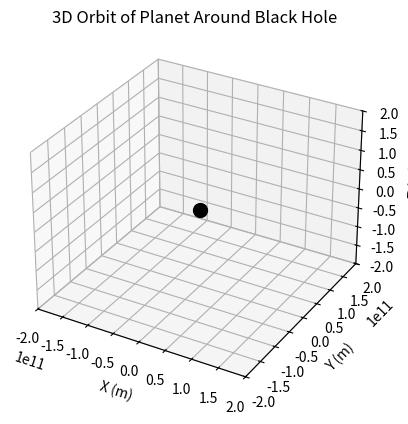

The matplotlib source for this figure:
import numpy as np
from scipy.integrate import solve_ivp
import matplotlib.pyplot as plt
from mpl_toolkits.mplot3d import Axes3D
from matplotlib.animation import FuncAnimation

# Gravitational constant
G = 6.67430e-11

# Function to calculate acceleration due to gravity
def gravitational_acceleration(t, y, M_blackhole):
    x, y, z, vx, vy, vz = y
    r = np.sqrt(x**2 + y**2 + z**2)
    ax = -G * M_blackhole * x / r**3
    ay = -G * M_blackhole * y / r**3
    az = -G * M_blackhole * z / r**3
    return [vx, vy, vz, ax, ay, az]

# Function to simulate the trajectory
def simulate_trajectory(initial_position, initial_velocity, M_blackhole, T, num_points):
    # Initial conditions: [x, y, z, vx, vy, vz]
    y0 = initial_position + initial_velocity

    # Time span and time evaluation points
    t_span = (0, T)
    t_eval = np.linspace(0, T, num_points)  # Time points for simulation
    
    # Solve the system of differential equations
    sol = solve_ivp(gravitational_acceleration, t_span, y0, args=(M_blackhole,), 
                    t_eval=t_eval, method='RK45')

    return sol.t, sol.y

# Parameters
M_blackhole = 1.989e30  # Mass of black hole (kg)
initial_position = [1.5e11, 0, 0]  # Initial position (1 AU from black hole)
initial_velocity = [0, 3e4, 0]  # Initial velocity (Earth's orbital speed)
T = 3.154e8  # Time span (10 years in seconds, larger T for longer orbit)
num_points = 10000  # Increase number of points for better accuracy over long time

# Simulate the trajectory
times, positions = simulate_trajectory(initial_position, initial_velocity, M_blackhole, T, num_points)

# Extract the position data
x_data, y_data, z_data = positions[0], positions[1], positions[2]

# Create the figure and 3D axis for the plot
fig = plt.figure()
ax = fig.add_subplot(111, projection='3d')

# Set the labels for the axes
ax.set_xlabel('X (m)')
ax.set_ylabel('Y (m)')
ax.set_zlabel('Z (m)')
ax.set_title('3D Orbit of Planet Around Black Hole')

# Initialize the plot with an empty trajectory line and planet marker
trajectory_line, = ax.plot([], [], [], lw=2, color='blue', label='Trajectory')
planet_marker, = ax.plot([], [], [], 'ro', markersize=8, label='Planet')

# Draw the black hole at the origin
ax.scatter(0, 0, 0, color='black', s=100, label='Black Hole')

# Set the plot limits (adjust based on your orbit size)
ax.set_xlim([-2e11, 2e11])
ax.set_ylim([-2e11, 2e11])
ax.set_zlim([-2e10, 2e10])

# Initialize the animation
def init():
    trajectory_line.set_data([], [])
    trajectory_line.set_3d_properties([])
    planet_marker.set_data([], [])
    planet_marker.set_3d_properties([])
    return trajectory_line, planet_marker

# Update function for the animation
def update(frame):
    # Update the trajectory line to include all points up to the current frame
    trajectory_line.set_data(x_data[:frame], y_data[:frame])
    trajectory_line.set_3d_properties(z_data[:frame])

    # Update the position of the planet
    planet_marker.set_data([x_data[frame]], [y_data[frame]])
    planet_marker.set_3d_properties([z_data[frame]])

    return trajectory_line, planet_marker

# Number of frames in the animation (reduce frames to speed up animation)
frame_skip = 30  # This means every 30th point is rendered
num_frames = len(times) // frame_skip

# Create the animation, setting interval to control the speed
ani = FuncAnimation(fig, update, frames=range(0, len(times), frame_skip), init_func=init, interval=20, blit=True)

# Save the animation as a GIF file
# ani.save('static/animation.gif', writer='pillow', fps=30)

plt.show()
